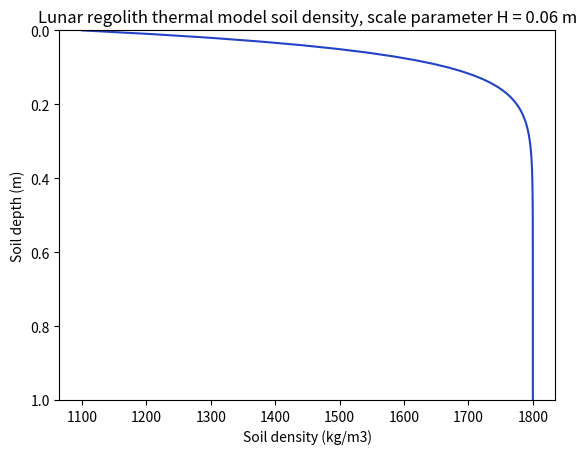

Write Python code to recreate this figure.
import numpy as np
import matplotlib.pyplot as plt

z_ = np.linspace(0, 1, 100)


rho_d = 1800# Deep layer density [kg m-3] Carrier et al 1991
rho_s = 1100# Deep layer density [kg m-3] Hayne et al 2013
rho_i = np.zeros(len(z_)) # density at any layer 
H = 0.06 # scale parameter from Hayne et al 2017

rho_i[:] = rho_d - (rho_d - rho_s)*np.exp(-z_/H)


fig, ax = plt.subplots()
ax.plot(rho_i, z_, color="#2242c7")
ax.set_ylim(np.amax(z_), np.amin(z_))
ax.set_xlabel("Soil density (kg/m3)")
ax.set_ylabel("Soil depth (m)")
ax.set_title("Lunar regolith thermal model soil density, scale parameter H = 0.06 m")
plt.show()
